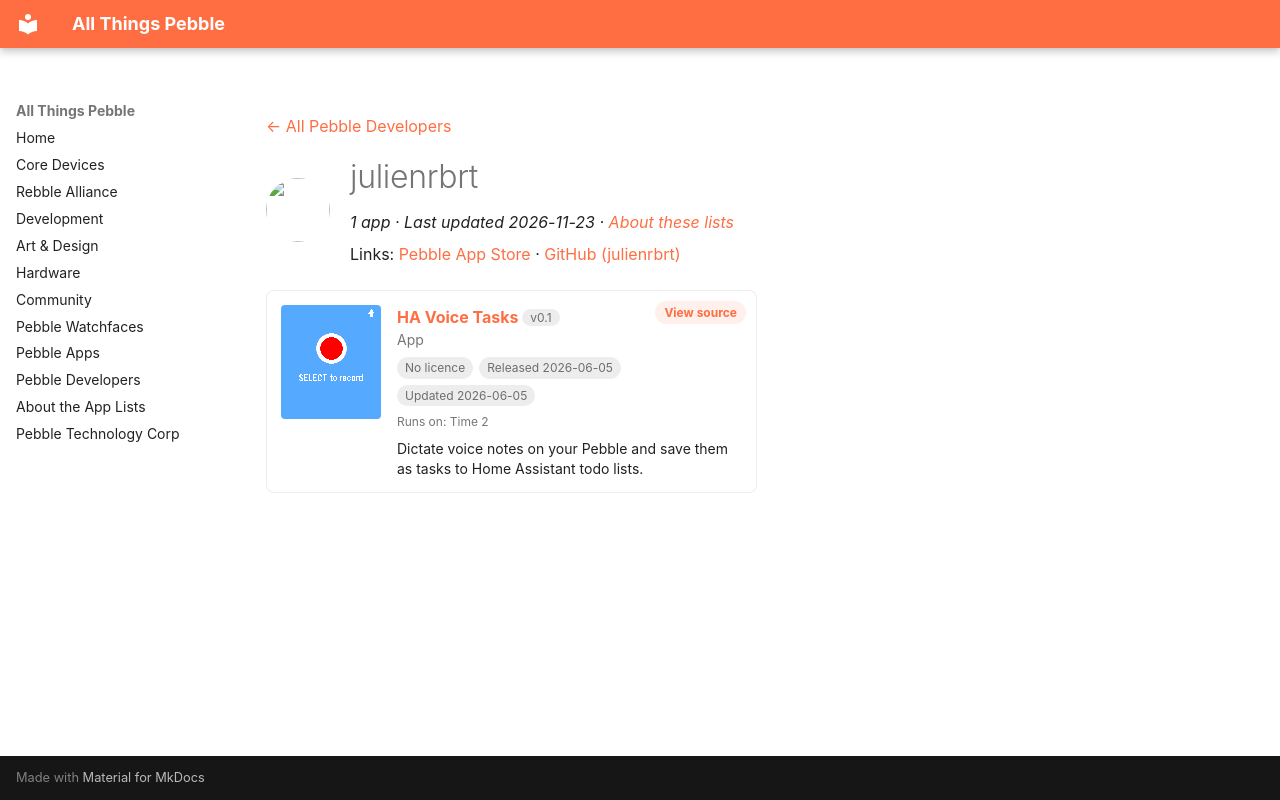

repository: saltedlolly/all-things-pebble · page: developers/julienrbrt.html · generator: mkdocs

---
title: "julienrbrt"
hide:
  - toc
---

<!-- Generated by scripts/update_app_directory.py: do not edit by hand -->
[← All Pebble Developers](../developers.md)

<div class="dev-header" markdown>
<img class="dev-avatar" src="https://github.com/julienrbrt.png?size=128" alt="" width="64" height="64" loading="lazy" onerror="this.remove()">
<div class="dev-intro" markdown>

# julienrbrt

*1 app · Last updated 2026-11-23 · [About these lists](../about-app-lists.md)*

Links: [Pebble App Store](https://apps.repebble.com/apps/dev/julienrbrt_0511f4c82f11c069531fe928) · [GitHub (julienrbrt)](https://github.com/julienrbrt)

</div>
</div>

<div class="app-grid dev-apps" data-search-exclude>
<div class="app-card" data-type="watchapp" data-title="ha voice tasks" data-released="2026-06-05" data-updated="2026-06-05">
<a class="app-shot" href="https://apps.repebble.com/532616a5188442dfabba058e" data-search-exclude><img src="../images/apps/532616a5188442dfabba058e.png" alt="HA Voice Tasks" loading="lazy"></a>
<div class="app-info">
<h2 class="app-name" id="app-532616a5188442dfabba058e"><a href="https://apps.repebble.com/532616a5188442dfabba058e">HA Voice Tasks</a> <span class="app-version" title="Latest version" data-search-exclude>v0.1</span></h2>
<a class="app-source" href="https://github.com/julienrbrt/pebble-ha-voice-tasks" title="Source code" data-search-exclude>View source</a>
<div class="app-dev">App</div>
<div class="app-tags" data-search-exclude><span class="app-licence app-licence--none" title="Licence">No licence</span> <span title="First published in the app store">Released 2026-06-05</span> <span title="Latest release in the app store">Updated 2026-06-05</span></div>
<div class="app-watches" title="Supported watches" data-search-exclude>Runs on: Time 2</div>
<p class="app-desc">Dictate voice notes on your Pebble and save them as tasks to Home Assistant todo lists.</p>
</div>
</div>
</div>
